Photos from the image-classification dataset "cls_healthy_panama_sigatoka" in the GitHub repository Dewey-byte/AgriVision. Its 3 classes are: black sigatoka, healthy, panama disease.

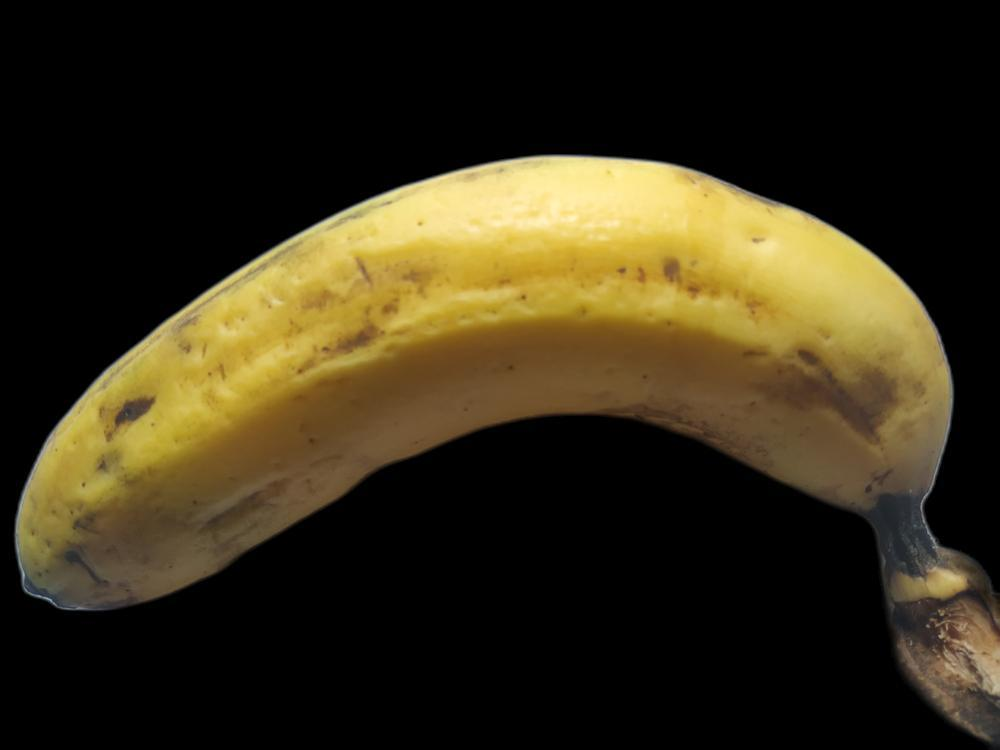
Label: healthy

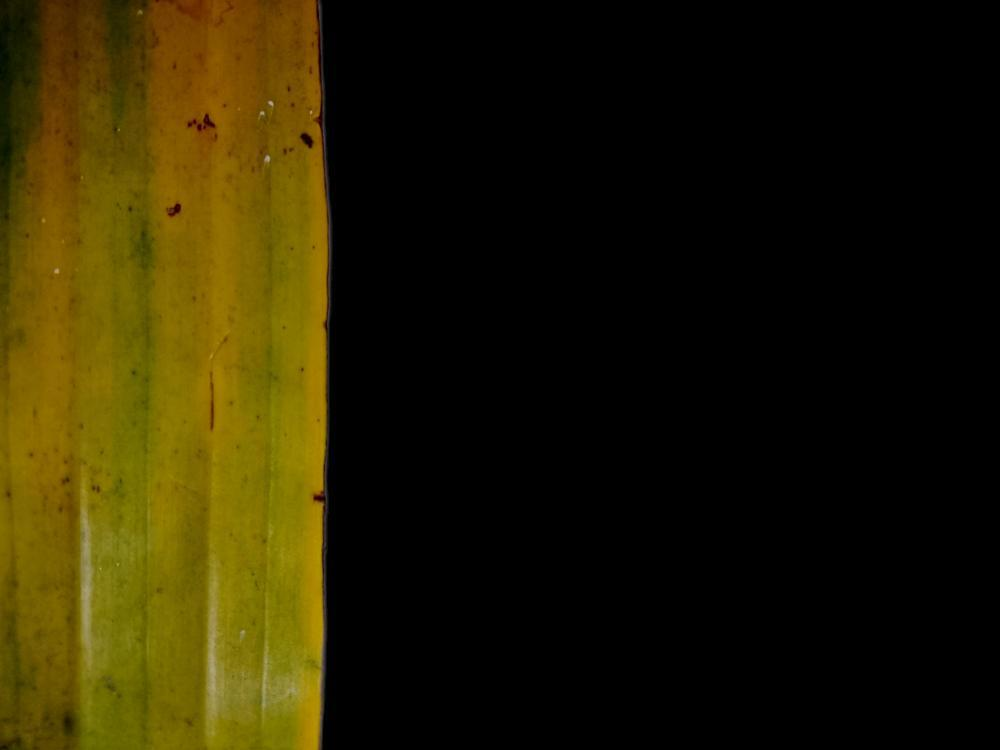
Label: panama disease

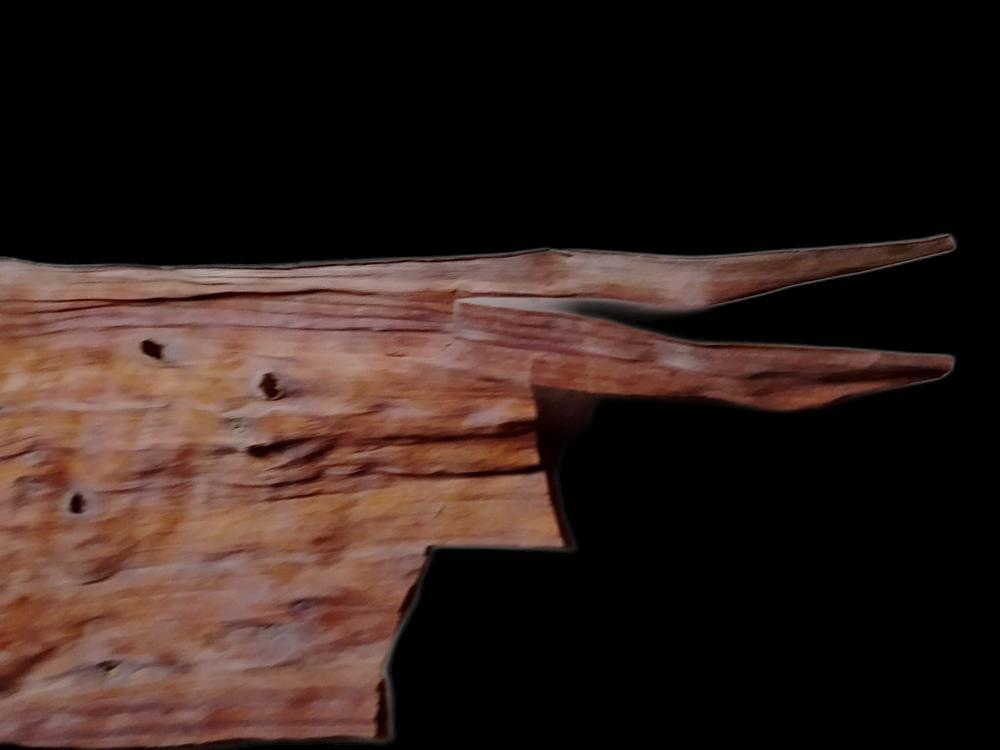
Label: black sigatoka

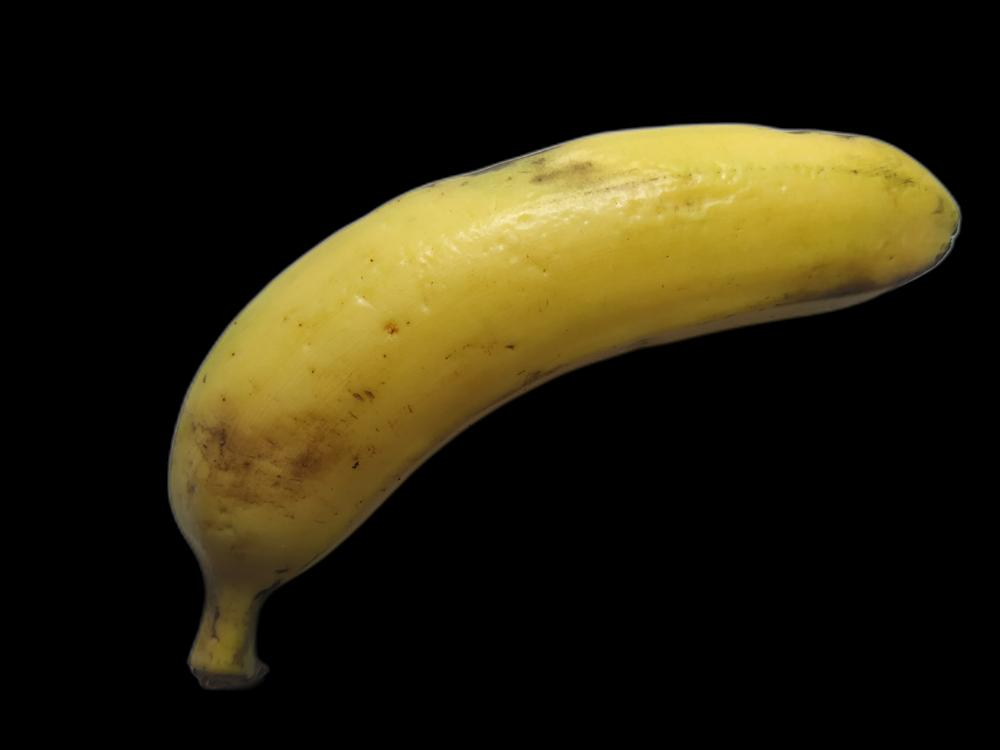
Label: healthy

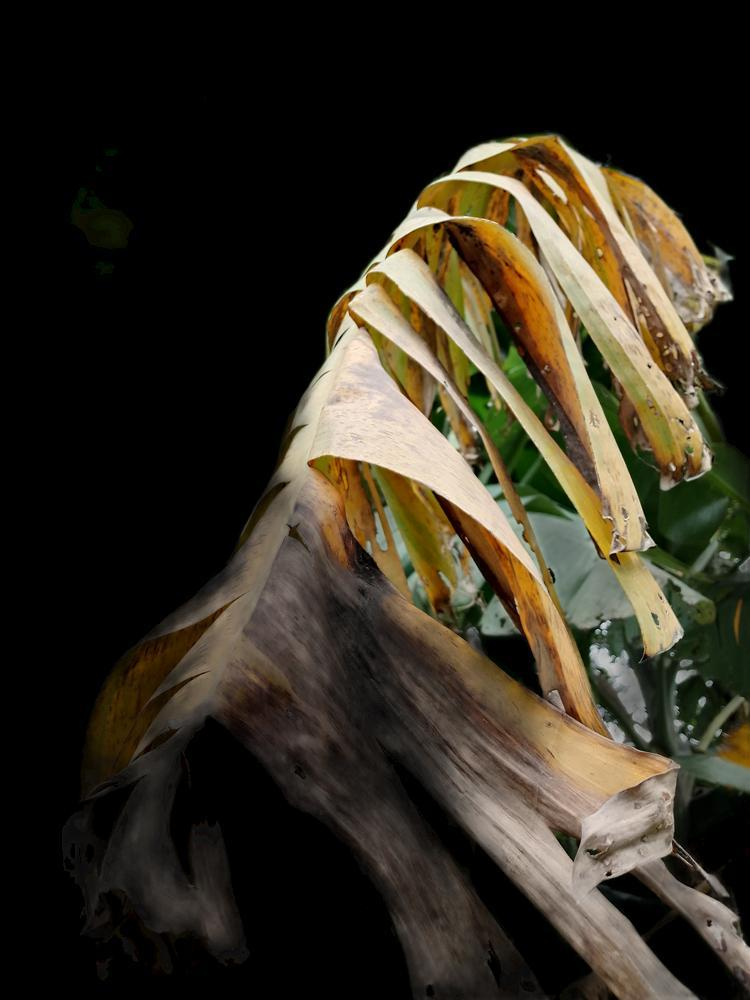
Label: panama disease

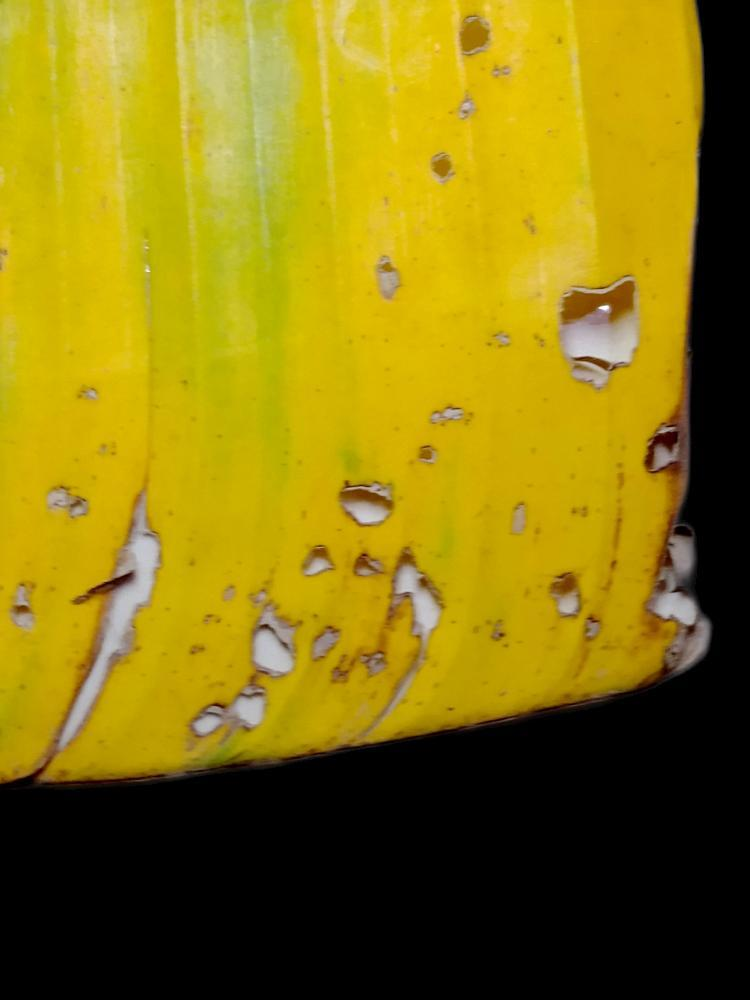
Label: black sigatoka
